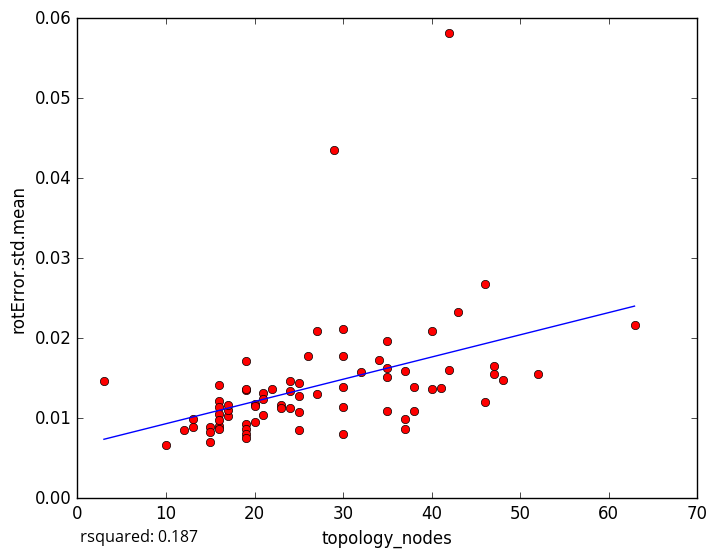

The data file committed next to this chart (first rows):
topology_nodes, rotError.std.mean
35, 0.01964
42, 0.05818
41, 0.01383
25, 0.008483
13, 0.009907
10, 0.006665
12, 0.008547
47, 0.01551
38, 0.01396
24, 0.01461
19, 0.009277
15, 0.008864
17, 0.01032
15, 0.008312
16, 0.0121
16, 0.008972
15, 0.007067
16, 0.008627
25, 0.01077
3, 0.01464
47, 0.01656
19, 0.008716
43, 0.02332
26, 0.01779
29, 0.04358
34, 0.0173
19, 0.01347
20, 0.01174
19, 0.01711
30, 0.02109
37, 0.008695
37, 0.009916
35, 0.0163
25, 0.01274
63, 0.02161
46, 0.02673
48, 0.01479
52, 0.01559
13, 0.00887
40, 0.01364
32, 0.01581
17, 0.01109
42, 0.016
23, 0.01161
21, 0.01315
46, 0.01202
30, 0.01386
40, 0.02084
27, 0.02091
19, 0.01368
16, 0.01409
27, 0.01301
21, 0.01244
20, 0.01156
23, 0.01131
38, 0.01086
24, 0.01336
25, 0.01436
20, 0.009471
30, 0.01139
... 18 more rows
